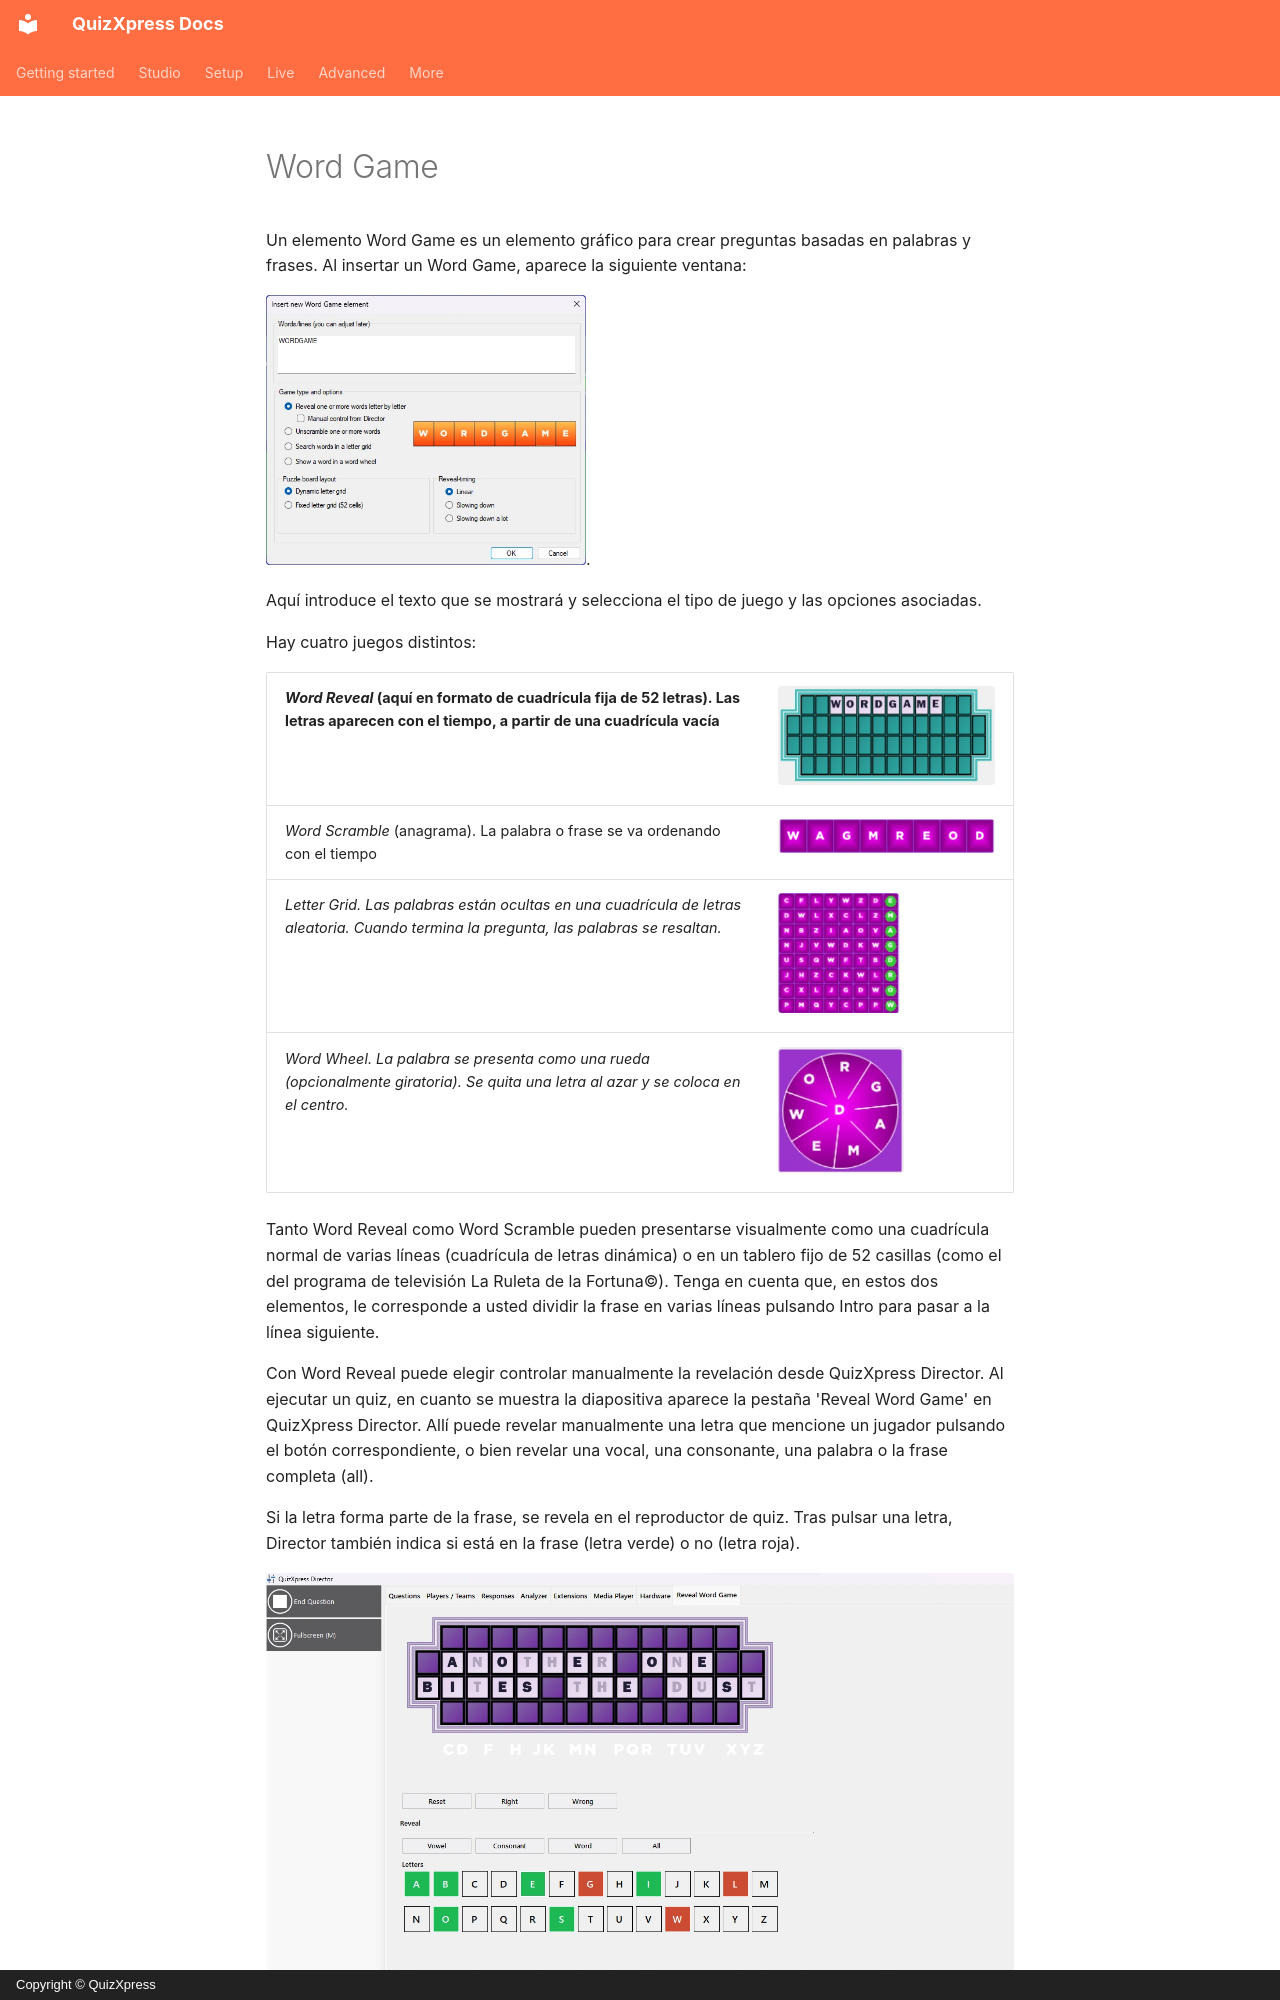

repository: gameshowcrew/quizxpress-docs · page: studio/adding-multimedia-content/word-game.es/index.html · generator: mkdocs · copyright: Copyright © QuizXpress

# Word Game

Un elemento Word Game es un elemento gráfico para crear preguntas basadas en palabras y frases. Al insertar un Word Game, aparece la siguiente ventana:

![](../../assets/images/image221.webp){ width="320" loading=lazy }.

Aquí introduce el texto que se mostrará y selecciona el tipo de juego y las opciones asociadas.

Hay cuatro juegos distintos:

| *Word Reveal* (aquí en formato de cuadrícula fija de 52 letras). Las letras aparecen con el tiempo, a partir de una cuadrícula vacía | ![](../../assets/images/image222.webp){ width="279" loading=lazy } |
|--------------------------------------------------------------------------------------------------------------------------------|---------------------------------------------------------------------------------|
| *Word Scramble* (anagrama). La palabra o frase se va ordenando con el tiempo                                                   | ![](../../assets/images/image223.webp){ width="388" loading=lazy } |
| *Letter Grid. Las palabras están ocultas en una cuadrícula de letras aleatoria. Cuando termina la pregunta, las palabras se resaltan.* | ![](../../assets/images/image224.webp){ width="122" loading=lazy }  |
| *Word Wheel. La palabra se presenta como una rueda (opcionalmente giratoria). Se quita una letra al azar y se coloca en el centro.* | ![](../../assets/images/image225.webp){ width="126" loading=lazy } |

Tanto Word Reveal como Word Scramble pueden presentarse visualmente como una cuadrícula normal de varias líneas (cuadrícula de letras dinámica) o en un tablero fijo de 52 casillas (como el del programa de televisión La Ruleta de la Fortuna©). Tenga en cuenta que, en estos dos elementos, le corresponde a usted dividir la frase en varias líneas pulsando Intro para pasar a la línea siguiente.

Con Word Reveal puede elegir controlar manualmente la revelación desde QuizXpress Director. Al ejecutar un quiz, en cuanto se muestra la diapositiva aparece la pestaña 'Reveal Word Game' en QuizXpress Director. Allí puede revelar manualmente una letra que mencione un jugador pulsando el botón correspondiente, o bien revelar una vocal, una consonante, una palabra o la frase completa (all).

Si la letra forma parte de la frase, se revela en el reproductor de quiz. Tras pulsar una letra, Director también indica si está en la frase (letra verde) o no (letra roja).

![](../../assets/images/image226.webp){ loading=lazy }
